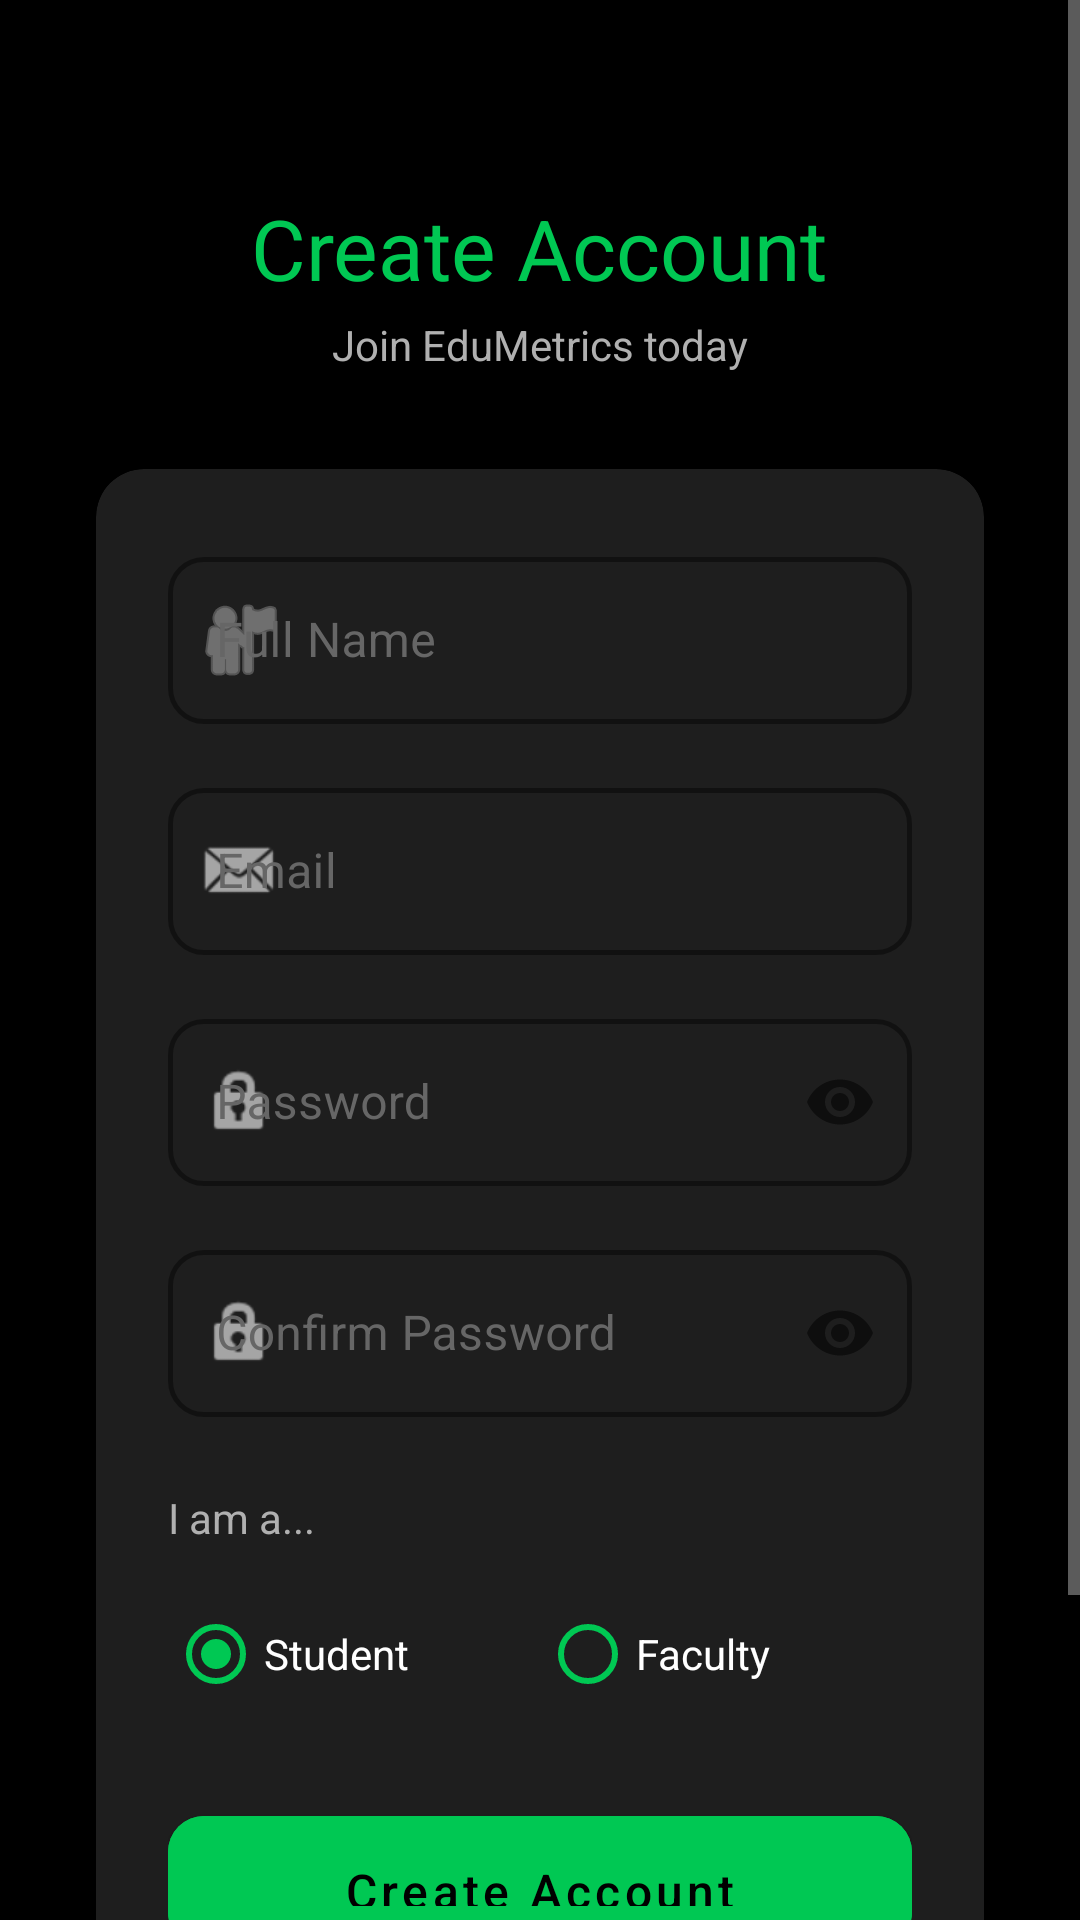

Produce the Android XML layout that renders to this screen, including the resource entries it uses.
<!-- AndroidManifest.xml: activity theme Theme.EduMetrics.NoActionBar -->
<!-- res/layout/activity_register.xml -->
<?xml version="1.0" encoding="utf-8"?>
<ScrollView xmlns:android="http://schemas.android.com/apk/res/android"
    xmlns:app="http://schemas.android.com/apk/res-auto"
    android:layout_width="match_parent"
    android:layout_height="match_parent"
    android:background="@color/primary"
    android:fillViewport="true">

    <LinearLayout
        android:layout_width="match_parent"
        android:layout_height="wrap_content"
        android:orientation="vertical"
        android:gravity="center"
        android:padding="32dp">

        
        <TextView
            android:layout_width="wrap_content"
            android:layout_height="wrap_content"
            android:text="Create Account"
            android:textColor="@color/accent"
            android:textSize="28sp"
            android:fontFamily="sans-serif-bold"
            android:layout_marginTop="32dp" />

        <TextView
            android:layout_width="wrap_content"
            android:layout_height="wrap_content"
            android:text="Join EduMetrics today"
            android:textColor="@color/text_secondary"
            android:textSize="14sp"
            android:layout_marginTop="4dp"
            android:layout_marginBottom="32dp" />

        
        <androidx.cardview.widget.CardView
            android:layout_width="match_parent"
            android:layout_height="wrap_content"
            app:cardBackgroundColor="@color/card_background"
            app:cardCornerRadius="16dp"
            app:cardElevation="6dp">

            <LinearLayout
                android:layout_width="match_parent"
                android:layout_height="wrap_content"
                android:orientation="vertical"
                android:padding="24dp">

                
                <com.google.android.material.textfield.TextInputLayout
                    android:id="@+id/tilName"
                    style="@style/Widget.EduMetrics.TextInputLayout"
                    android:layout_width="match_parent"
                    android:layout_height="wrap_content"
                    android:layout_marginBottom="16dp"
                    android:hint="Full Name"
                    app:startIconDrawable="@android:drawable/ic_menu_myplaces">

                    <com.google.android.material.textfield.TextInputEditText
                        android:id="@+id/etName"
                        android:layout_width="match_parent"
                        android:layout_height="wrap_content"
                        android:inputType="textPersonName"
                        android:textColor="@color/text_primary"
                        android:textSize="16sp" />

                </com.google.android.material.textfield.TextInputLayout>

                
                <com.google.android.material.textfield.TextInputLayout
                    android:id="@+id/tilEmail"
                    style="@style/Widget.EduMetrics.TextInputLayout"
                    android:layout_width="match_parent"
                    android:layout_height="wrap_content"
                    android:layout_marginBottom="16dp"
                    android:hint="Email"
                    app:startIconDrawable="@android:drawable/sym_action_email">

                    <com.google.android.material.textfield.TextInputEditText
                        android:id="@+id/etEmail"
                        android:layout_width="match_parent"
                        android:layout_height="wrap_content"
                        android:inputType="textEmailAddress"
                        android:textColor="@color/text_primary"
                        android:textSize="16sp" />

                </com.google.android.material.textfield.TextInputLayout>

                
                <com.google.android.material.textfield.TextInputLayout
                    android:id="@+id/tilPassword"
                    style="@style/Widget.EduMetrics.TextInputLayout"
                    android:layout_width="match_parent"
                    android:layout_height="wrap_content"
                    android:layout_marginBottom="16dp"
                    android:hint="Password"
                    app:passwordToggleEnabled="true"
                    app:startIconDrawable="@android:drawable/ic_lock_idle_lock">

                    <com.google.android.material.textfield.TextInputEditText
                        android:id="@+id/etPassword"
                        android:layout_width="match_parent"
                        android:layout_height="wrap_content"
                        android:inputType="textPassword"
                        android:textColor="@color/text_primary"
                        android:textSize="16sp" />

                </com.google.android.material.textfield.TextInputLayout>

                
                <com.google.android.material.textfield.TextInputLayout
                    android:id="@+id/tilConfirmPassword"
                    style="@style/Widget.EduMetrics.TextInputLayout"
                    android:layout_width="match_parent"
                    android:layout_height="wrap_content"
                    android:layout_marginBottom="24dp"
                    android:hint="Confirm Password"
                    app:passwordToggleEnabled="true"
                    app:startIconDrawable="@android:drawable/ic_lock_idle_lock">

                    <com.google.android.material.textfield.TextInputEditText
                        android:id="@+id/etConfirmPassword"
                        android:layout_width="match_parent"
                        android:layout_height="wrap_content"
                        android:inputType="textPassword"
                        android:textColor="@color/text_primary"
                        android:textSize="16sp" />

                </com.google.android.material.textfield.TextInputLayout>

                
                <TextView
                    android:layout_width="wrap_content"
                    android:layout_height="wrap_content"
                    android:text="I am a..."
                    android:textColor="@color/text_secondary"
                    android:textSize="14sp"
                    android:layout_marginBottom="12dp" />

                <RadioGroup
                    android:id="@+id/rgRole"
                    android:layout_width="match_parent"
                    android:layout_height="wrap_content"
                    android:orientation="horizontal"
                    android:layout_marginBottom="24dp">

                    <RadioButton
                        android:id="@+id/rbStudent"
                        android:layout_width="0dp"
                        android:layout_height="wrap_content"
                        android:layout_weight="1"
                        android:text="Student"
                        android:textColor="@color/text_primary"
                        android:buttonTint="@color/accent"
                        android:checked="true" />

                    <RadioButton
                        android:id="@+id/rbFaculty"
                        android:layout_width="0dp"
                        android:layout_height="wrap_content"
                        android:layout_weight="1"
                        android:text="Faculty"
                        android:textColor="@color/text_primary"
                        android:buttonTint="@color/accent" />

                </RadioGroup>

                
                <com.google.android.material.button.MaterialButton
                    android:id="@+id/btnRegister"
                    style="@style/Widget.EduMetrics.Button.Primary"
                    android:layout_width="match_parent"
                    android:layout_height="56dp"
                    android:text="Create Account" />

                <ProgressBar
                    android:id="@+id/progressBar"
                    android:layout_width="wrap_content"
                    android:layout_height="wrap_content"
                    android:layout_gravity="center"
                    android:layout_marginTop="16dp"
                    android:visibility="gone"
                    android:indeterminateTint="@color/accent" />

            </LinearLayout>

        </androidx.cardview.widget.CardView>

        
        <TextView
            android:id="@+id/tvLogin"
            android:layout_width="wrap_content"
            android:layout_height="wrap_content"
            android:text="@string/already_have_account"
            android:textColor="@color/accent"
            android:textSize="14sp"
            android:layout_marginTop="24dp"
            android:padding="8dp"
            android:clickable="true"
            android:focusable="true" />

    </LinearLayout>

</ScrollView>
<!-- resources referenced by this layout -->
<resources>
  <color name="accent">#00C853</color>
  <color name="card_background">#1E1E1E</color>
  <color name="primary">#000000</color>
  <color name="text_primary">#FFFFFF</color>
  <color name="text_secondary">#B0B0B0</color>
  <string name="already_have_account">Already have an account? Login</string>
  <style name="Widget.EduMetrics.Button.Primary" parent="Widget.MaterialComponents.Button">
          <item name="android:backgroundTint">@color/accent</item>
          <item name="android:textColor">@color/text_on_accent</item>
          <item name="android:textSize">16sp</item>
          <item name="android:textAllCaps">false</item>
          <item name="cornerRadius">12dp</item>
          <item name="android:fontFamily">sans-serif-medium</item>
          <item name="android:paddingTop">14dp</item>
          <item name="android:paddingBottom">14dp</item>
      </style>
  <style name="Widget.EduMetrics.TextInputLayout" parent="Widget.MaterialComponents.TextInputLayout.OutlinedBox">
          <item name="boxStrokeColor">@color/accent</item>
          <item name="boxCornerRadiusTopStart">12dp</item>
          <item name="boxCornerRadiusTopEnd">12dp</item>
          <item name="boxCornerRadiusBottomStart">12dp</item>
          <item name="boxCornerRadiusBottomEnd">12dp</item>
          <item name="hintTextColor">@color/accent</item>
          <item name="android:textColorHint">@color/text_hint</item>
          <item name="boxStrokeWidth">1.5dp</item>
      </style>
  <style name="Theme.EduMetrics.NoActionBar" parent="Theme.EduMetrics">
          <item name="windowActionBar">false</item>
          <item name="windowNoTitle">true</item>
          <item name="android:windowFullscreen">false</item>
          <item name="android:windowContentOverlay">@null</item>
      </style>
  <color name="text_on_accent">#000000</color>
  <color name="text_hint">#666666</color>
  <style name="Theme.EduMetrics" parent="Theme.MaterialComponents.DayNight.DarkActionBar">
          <item name="colorPrimary">@color/primary</item>
          <item name="colorPrimaryDark">@color/primary_dark</item>
          <item name="colorAccent">@color/accent</item>
          <item name="colorOnPrimary">@color/text_primary</item>
          <item name="colorSecondary">@color/accent</item>
          <item name="colorOnSecondary">@color/text_on_accent</item>
          <item name="android:colorBackground">@color/primary</item>
          <item name="colorSurface">@color/surface</item>
          <item name="colorOnSurface">@color/text_primary</item>
          <item name="android:textColorPrimary">@color/text_primary</item>
          <item name="android:textColorSecondary">@color/text_secondary</item>
          <item name="android:statusBarColor">@color/primary</item>
          <item name="android:navigationBarColor">@color/primary</item>
          <item name="android:windowBackground">@color/primary</item>
      </style>
  <color name="primary_dark">#000000</color>
  <color name="surface">#1A1A1A</color>
</resources>
